Labelled photos from "PlantVillage_Augmented_Dataset", an image-classification folder in devnamanthakur/Potato-Leaf-Disease-Detection-DWM. The possible labels are: early blight, healthy, late blight.

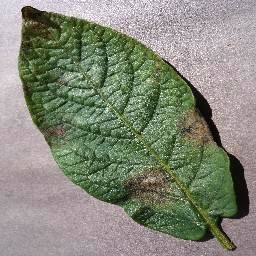
Label: late blight

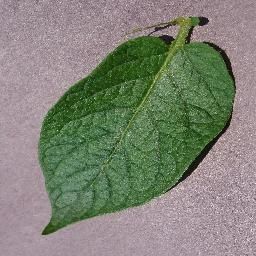
Label: healthy

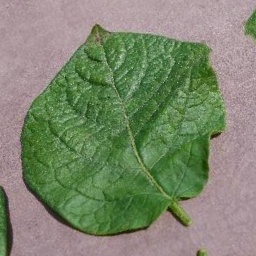
Label: healthy

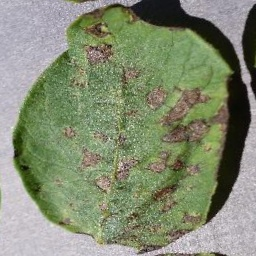
Label: early blight

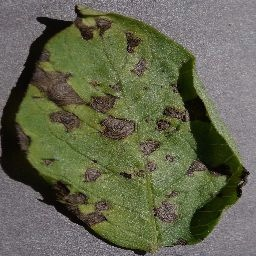
Label: early blight

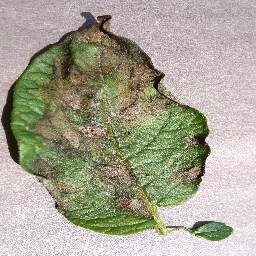
Label: late blight
